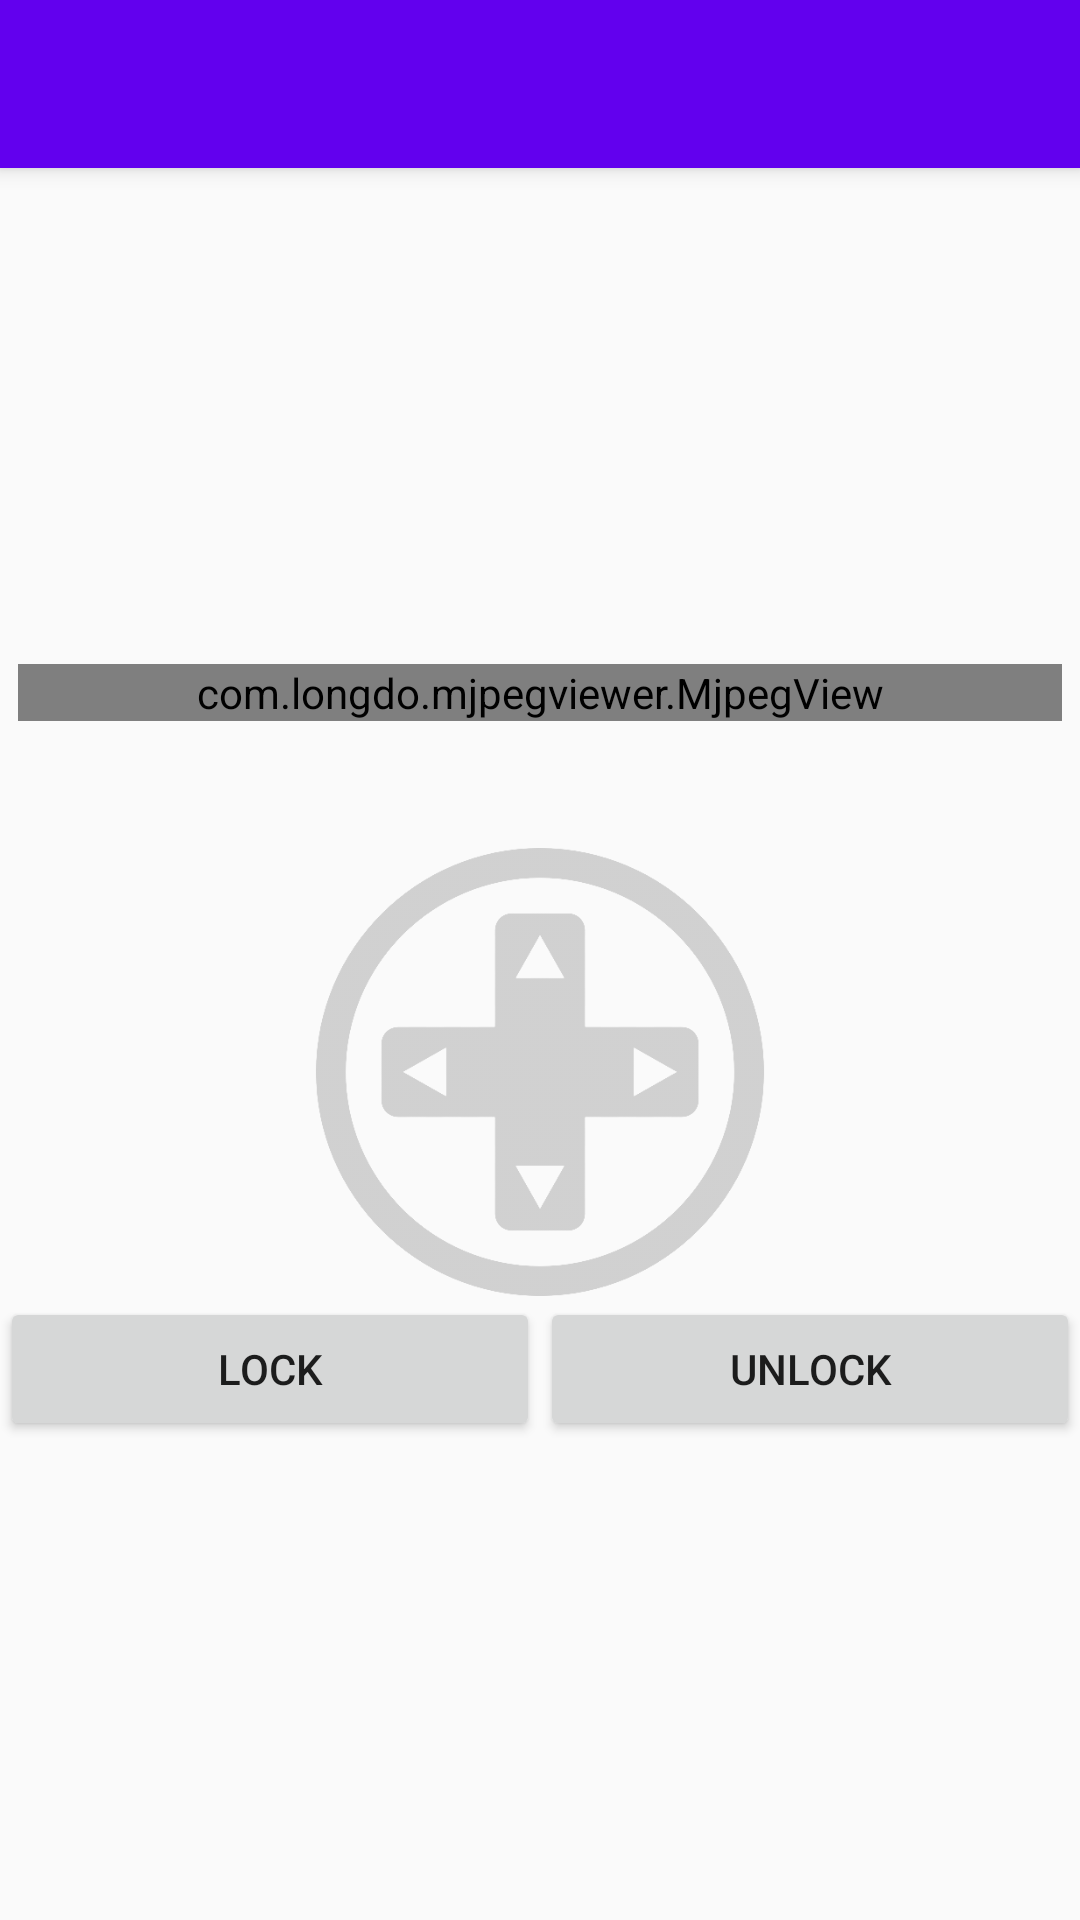

Produce the Android XML layout that renders to this screen, including the resource entries it uses.
<!-- AndroidManifest.xml: application theme AppTheme -->
<!-- res/layout/activity_main.xml -->
<?xml version="1.0" encoding="utf-8"?>

<LinearLayout xmlns:android="http://schemas.android.com/apk/res/android"
    xmlns:app="http://schemas.android.com/apk/res-auto"
    xmlns:tools="http://schemas.android.com/tools"
    android:layout_width="match_parent"
    android:layout_height="match_parent"
    android:orientation="vertical"
    tools:context=".MainActivity">

    <android.support.v7.widget.Toolbar
        android:id="@+id/my_toolbar"
        android:layout_width="match_parent"
        android:layout_height="?attr/actionBarSize"
        android:background="?attr/colorPrimary"
        android:elevation="4dp"
        android:theme="@style/ThemeOverlay.AppCompat.ActionBar"
        app:popupTheme="@style/ThemeOverlay.AppCompat.Light"
        app:titleTextColor="#fff" />

    <LinearLayout
        android:layout_width="match_parent"
        android:layout_height="match_parent"
        android:gravity="center"
        android:orientation="vertical">

        <com.longdo.mjpegviewer.MjpegView
            android:id="@+id/mjpegview"
            android:layout_width="match_parent"
            android:layout_height="wrap_content"
            android:layout_margin="6dp"
            android:gravity="center" />

        <ImageView
            android:id="@+id/ivJoystick"
            android:layout_width="150dp"
            android:layout_height="150dp"
            android:layout_marginTop="36dp"
            android:src="@drawable/joystick" />

        <LinearLayout
            android:layout_width="match_parent"
            android:layout_height="wrap_content"
            android:orientation="horizontal"
            android:weightSum="1">

            <Button
                android:id="@+id/bLock"
                android:layout_width="match_parent"
                android:layout_height="wrap_content"
                android:layout_weight="0.5"
                android:text="Lock" />

            <Button
                android:id="@+id/bUnlock"
                android:layout_width="match_parent"
                android:layout_height="wrap_content"
                android:layout_weight="0.5"
                android:text="Unlock" />
        </LinearLayout>

    </LinearLayout>

</LinearLayout>
<!-- resources referenced by this layout -->
<resources>
  <!-- drawable joystick: png bitmap (drawable, 17034 bytes) -->
  <style name="AppTheme" parent="Theme.AppCompat.Light.NoActionBar">
          
          <item name="colorPrimary">@color/colorPrimary</item>
          <item name="colorPrimaryDark">@color/colorPrimaryDark</item>
          <item name="colorAccent">@color/colorAccent</item>
      </style>
  <!-- not gathered from this repository: default colours our renderer supplied (Android Studio template values) -->
  <color name="colorPrimary">#FF6200EE</color>
  <color name="colorPrimaryDark">#FF3700B3</color>
  <color name="colorAccent">#FF03DAC5</color>
</resources>
